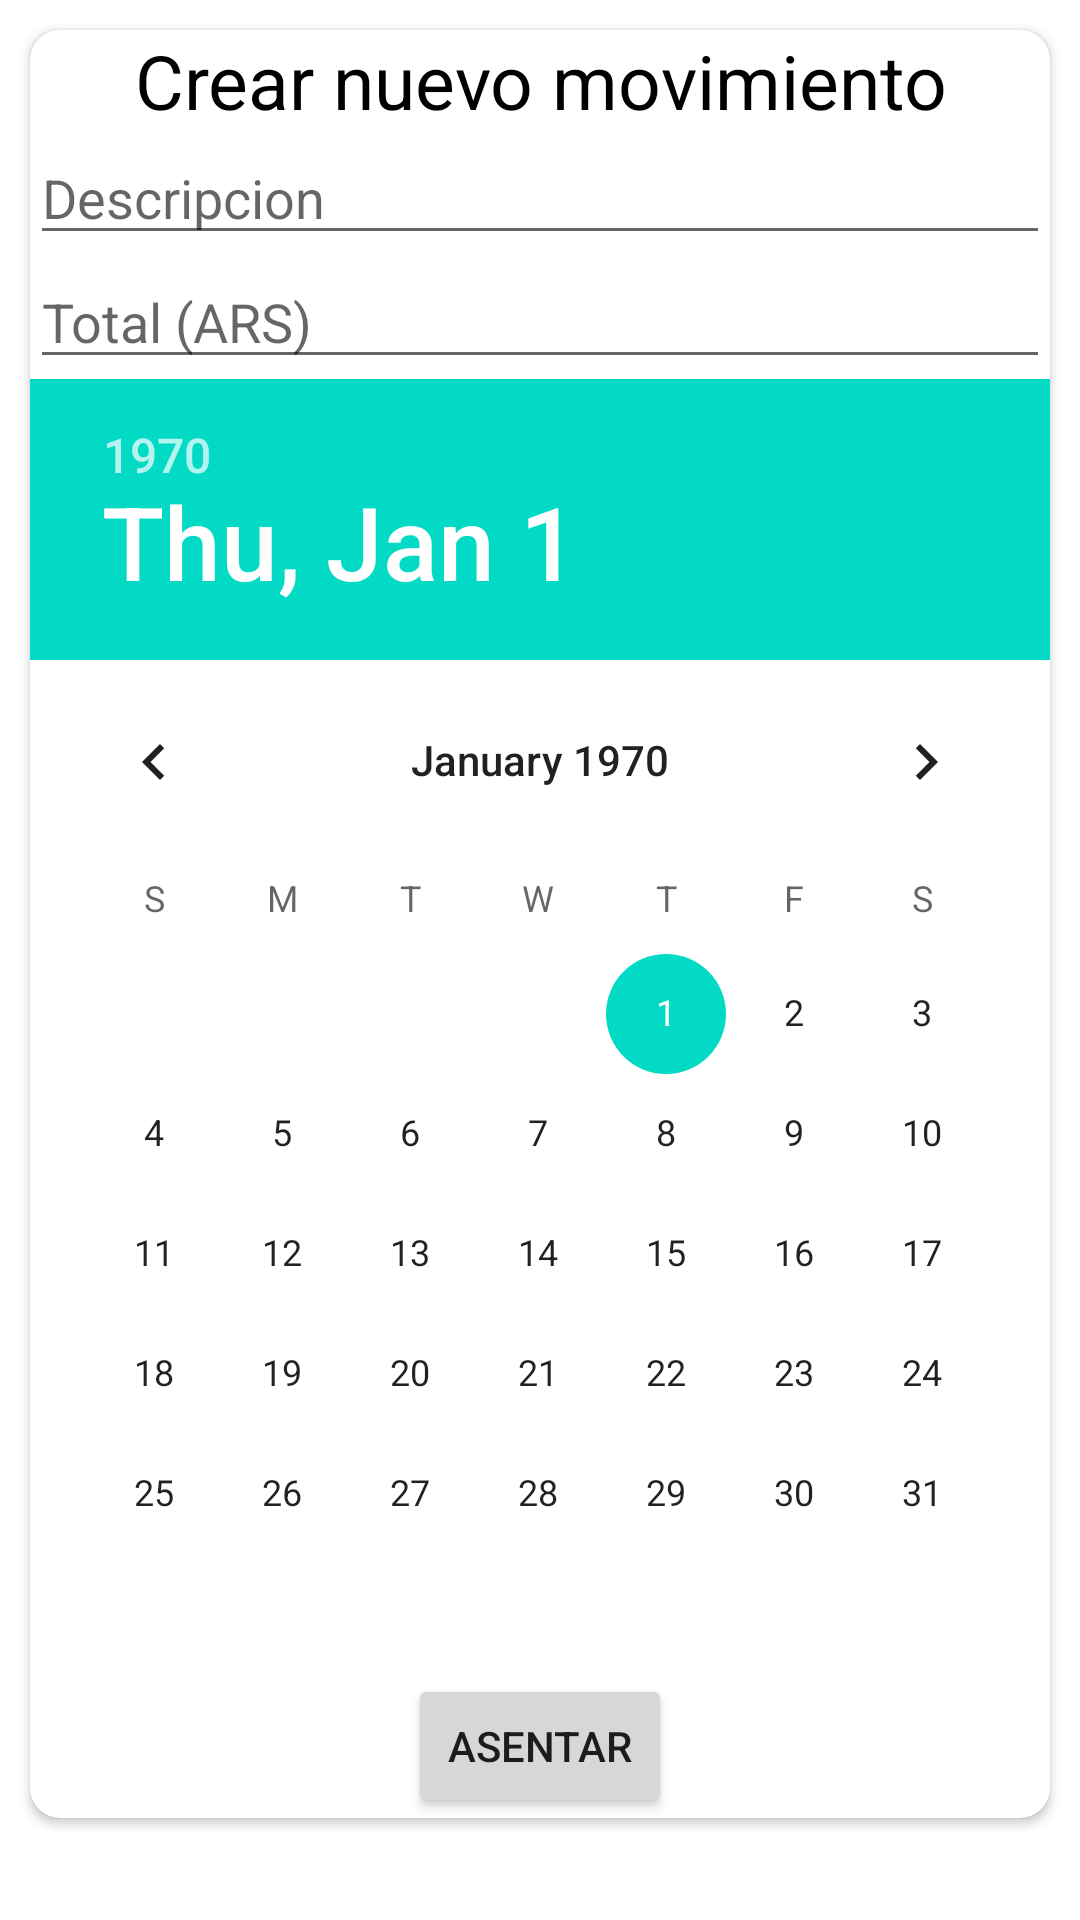

Android layout source for this screen:
<!-- AndroidManifest.xml: application theme Theme.PersonalAccounting -->
<!-- res/layout/fragment_home.xml -->
<?xml version="1.0" encoding="utf-8"?>
<androidx.constraintlayout.widget.ConstraintLayout xmlns:android="http://schemas.android.com/apk/res/android"
    xmlns:app="http://schemas.android.com/apk/res-auto"
    xmlns:tools="http://schemas.android.com/tools"
    android:layout_width="match_parent"
    android:layout_height="match_parent"
    tools:context=".ui.home.HomeFragment">
    <androidx.cardview.widget.CardView
        android:layout_width="match_parent"
        android:layout_height="wrap_content"
        android:layout_margin="10dp"
        app:layout_constraintTop_toTopOf="parent"
        app:cardCornerRadius="10dp"
        android:elevation="20dp">
        <androidx.constraintlayout.widget.ConstraintLayout
            android:layout_width="match_parent"
            android:layout_height="match_parent">
            <TextView
                android:id="@+id/fr_home_new_move_title"
                android:layout_width="match_parent"
                android:layout_height="wrap_content"
                android:text="Crear nuevo movimiento"
                android:textSize="25sp"
                android:textAlignment="center"
                android:textColor="@color/black"
                app:layout_constraintTop_toTopOf="parent"/>
            <EditText
                android:id="@+id/fr_home_new_move_description"
                app:layout_constraintTop_toBottomOf="@id/fr_home_new_move_title"
                android:layout_width="match_parent"
                android:layout_height="wrap_content"
                android:hint="Descripcion"/>
            <androidx.appcompat.widget.LinearLayoutCompat
                android:id="@+id/fr_home_new_move_amount_container"
                android:layout_width="match_parent"
                android:layout_height="wrap_content"
                android:orientation="horizontal"
                app:layout_constraintTop_toBottomOf="@id/fr_home_new_move_description">
                <EditText
                    android:id="@+id/fr_home_new_move_amount"
                    android:layout_width="0dp"
                    android:layout_height="match_parent"
                    android:layout_weight="2"
                    android:hint="Total (ARS)"/>
            </androidx.appcompat.widget.LinearLayoutCompat>
            <DatePicker
                android:id="@+id/fr_home_new_move_datepicker"
                android:layout_width="wrap_content"
                android:layout_height="wrap_content"
                app:layout_constraintEnd_toEndOf="parent"
                app:layout_constraintStart_toStartOf="parent"
                app:layout_constraintTop_toBottomOf="@id/fr_home_new_move_amount_container"/>
            <Button
                android:id="@+id/fr_home_new_move_submit"
                android:text="Asentar"
                android:layout_width="wrap_content"
                android:layout_height="wrap_content"
                app:layout_constraintTop_toBottomOf="@id/fr_home_new_move_datepicker"
                app:layout_constraintStart_toStartOf="parent"
                app:layout_constraintEnd_toEndOf="parent"/>
        </androidx.constraintlayout.widget.ConstraintLayout>
    </androidx.cardview.widget.CardView>
</androidx.constraintlayout.widget.ConstraintLayout>
<!-- resources referenced by this layout -->
<resources>
  <style name="Theme.PersonalAccounting" parent="Theme.MaterialComponents.DayNight.NoActionBar">
          <item name="windowActionBar">false</item>
          <item name="windowNoTitle">true</item>
  
          
          <item name="colorPrimary">@color/purple_500</item>
          <item name="colorPrimaryVariant">@color/purple_700</item>
          <item name="colorOnPrimary">@color/white</item>
          
          <item name="colorSecondary">@color/teal_200</item>
          <item name="colorSecondaryVariant">@color/teal_700</item>
          <item name="colorOnSecondary">@color/black</item>
          
          <item name="android:statusBarColor" tools:targetApi="l">?attr/colorPrimaryVariant</item>
          
      </style>
  <!-- not gathered from this repository: default colours our renderer supplied (Android Studio template values) -->
  <color name="purple_500">#FF6200EE</color>
  <color name="purple_700">#FF3700B3</color>
  <color name="teal_200">#FF03DAC5</color>
  <color name="teal_700">#FF018786</color>
  <color name="black">#FF000000</color>
  <color name="white">#FFFFFFFF</color>
</resources>
